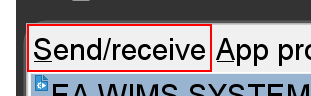
Task: Enter data into WIMS regional databases from Power BI.
Workflow: Amend Permit

Step 1: Find Element - permits page on the menu 'Send/receive ALT S' in window 'FormsStart 12c WIMS*' (msedge.exe)

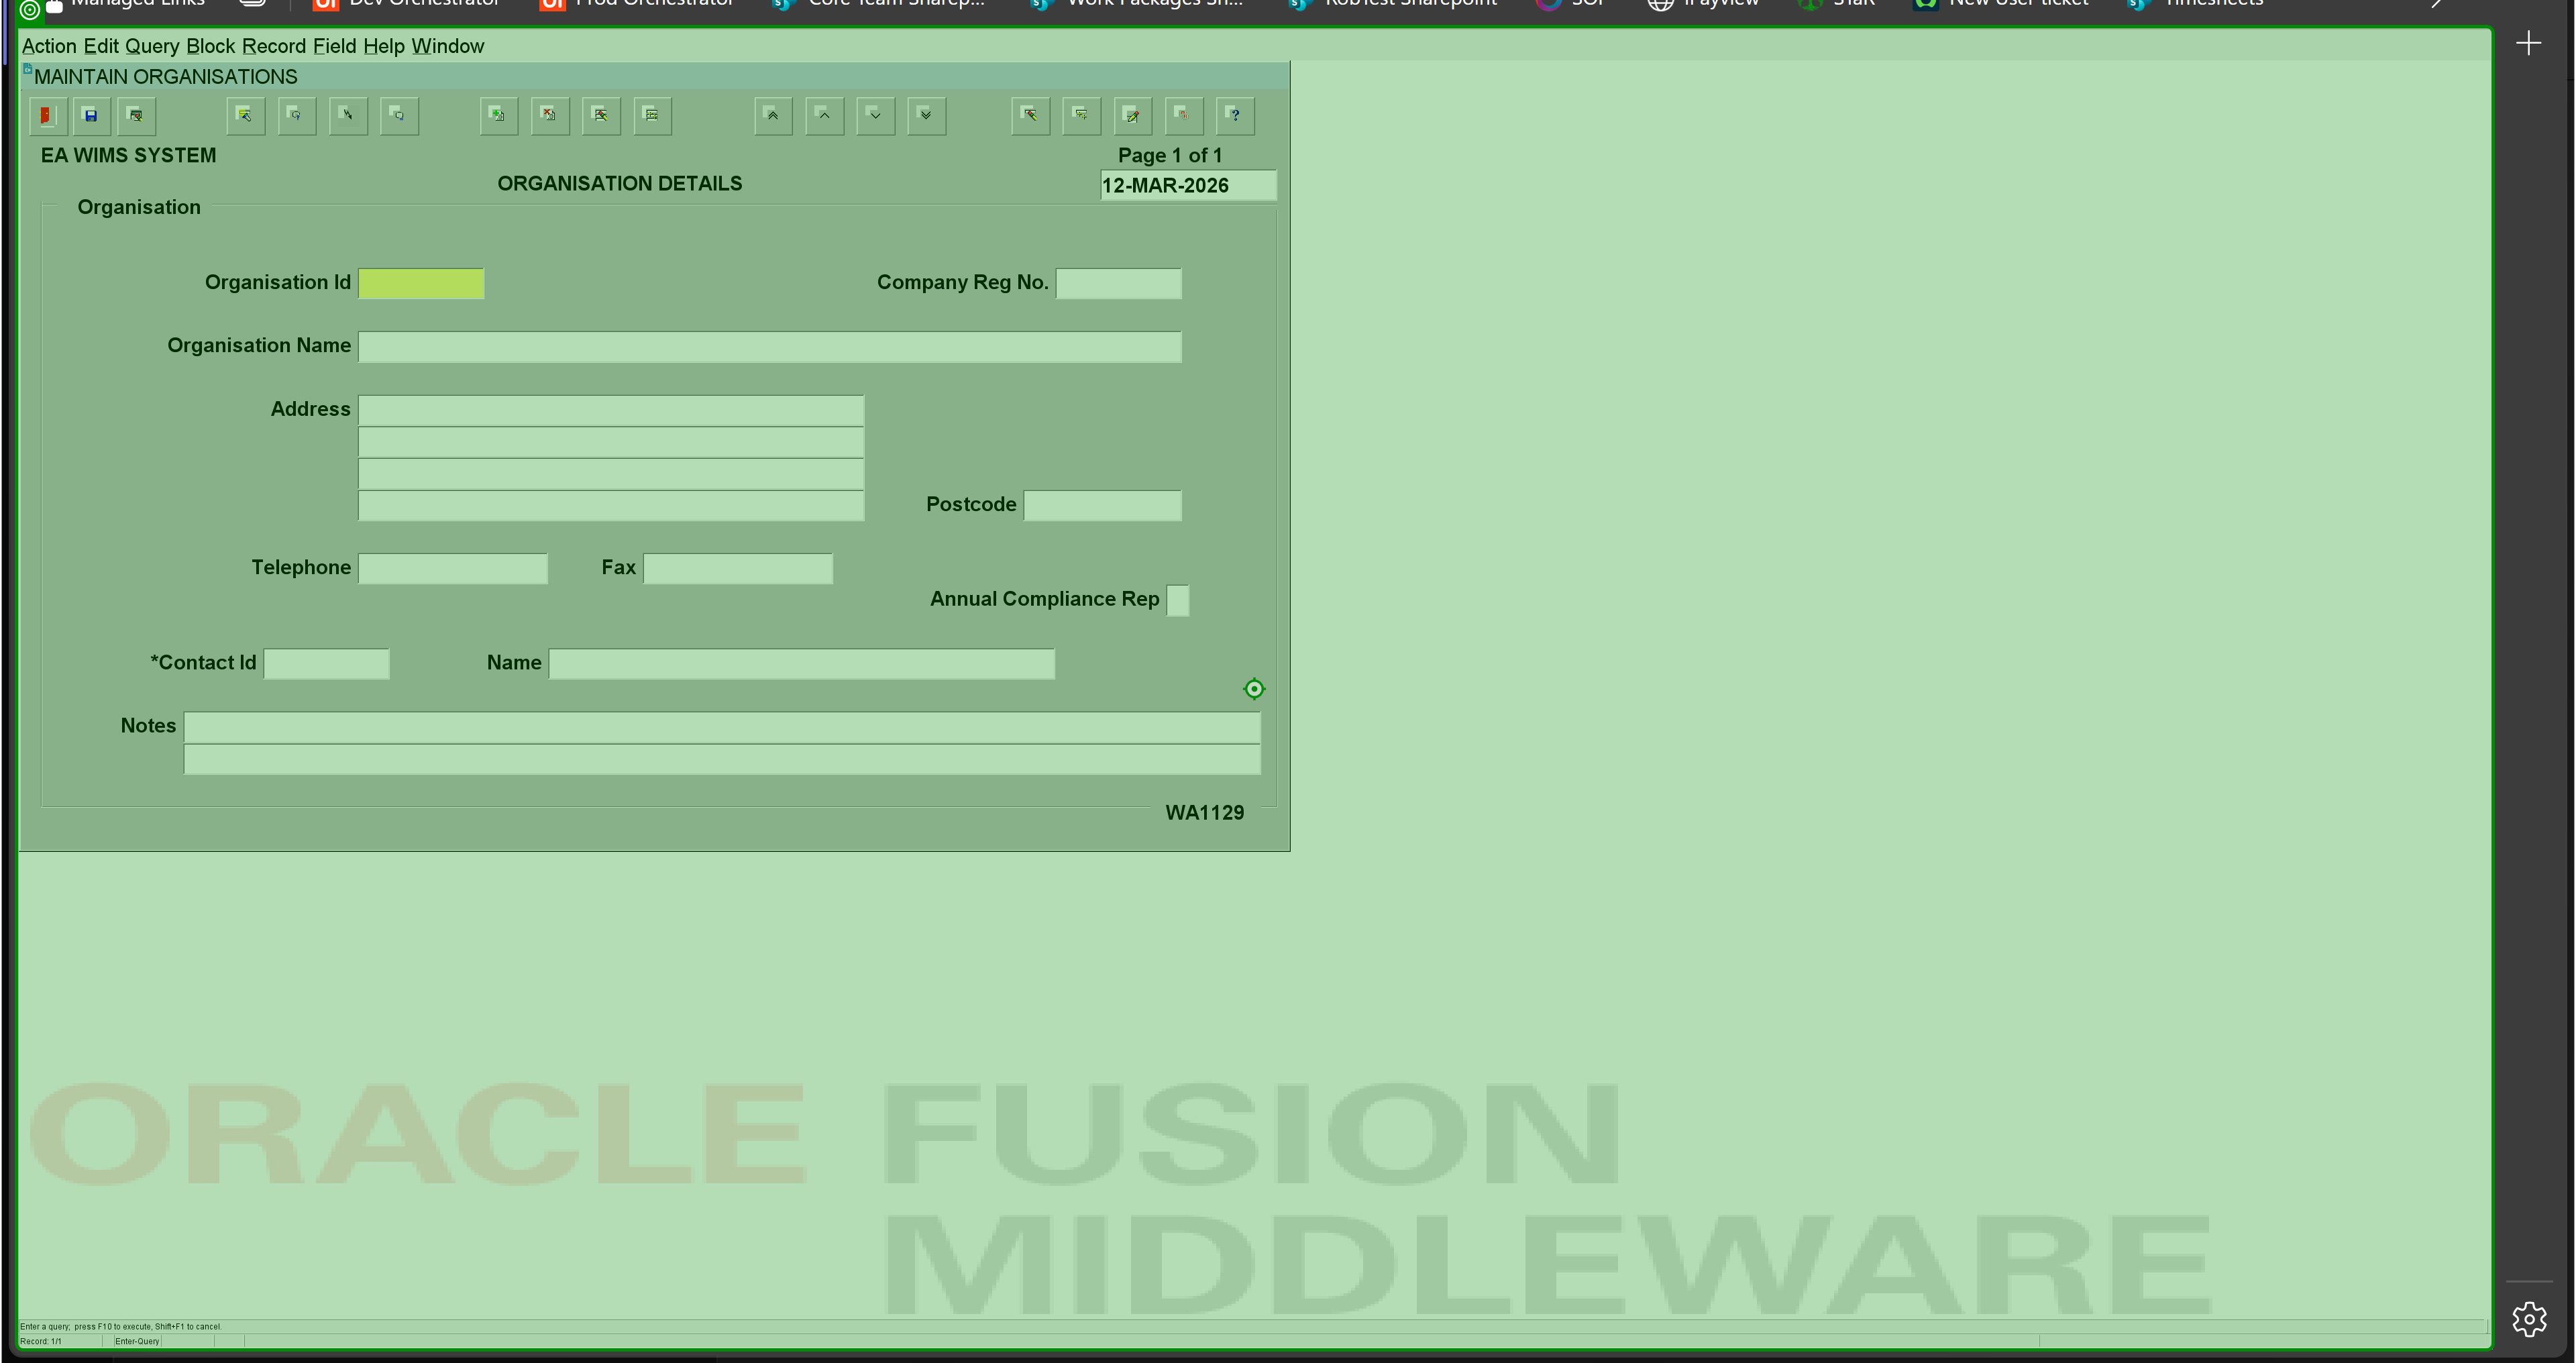
Step 2: type a value into the element in window 'FormsStart 12c WIMSMDP' (msedge.exe)

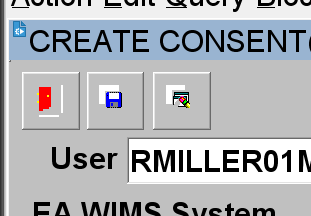
Step 3: Find Element - create permit page on the push button 'Close the current screen.' in window 'FormsStart 12c WIMS*' (msedge.exe)

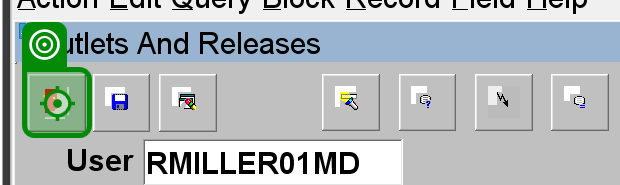
Step 4: click on the push button 'Close the current screen.' in window 'FormsStart 12c WIMSMDP' (msedge.exe)

Step 5: type a value into the element in window 'FormsStart 12c WIMSMDP' (msedge.exe) (same screen as step 2)

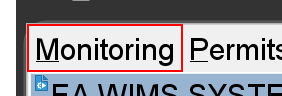
Step 6: Find Element - home page on the menu item 'Monitoring ALT M' in window 'FormsStart 12c WIMS*' (msedge.exe)

Step 7: type a value into the element in window 'FormsStart 12c WIMSMDP' (msedge.exe) (same screen as step 2)

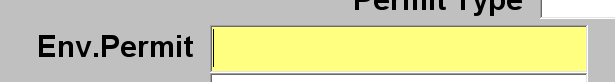
Step 8: Find Element - amend permit page on the text 'WIMS application reference number Required' in window 'FormsStart 12c WIMS*' (msedge.exe)

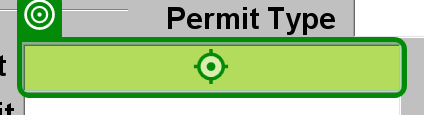
Step 9: type [in_strPermitNumber] into the text 'WIMS application reference number Required' in window 'FormsStart 12c WIMSMDP' (msedge.exe)

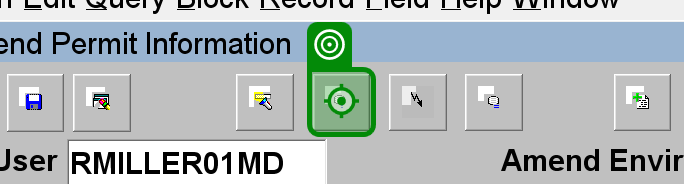
Step 10: click on the push button 'Execute a query in the current section.' in window 'FormsStart 12c WIMSMDP' (msedge.exe)

Step 11: type a value into the element in window 'FormsStart 12c WIMSMDP' (msedge.exe) (same screen as step 2)

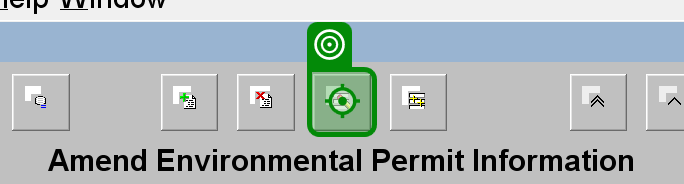
Step 12 [then]: click on the push button 'Clear the values out of the current record. Does not delete the row from the database.' in window 'FormsStart 12c WIMSMDP' (msedge.exe)

Step 13: type a value into the element in window 'FormsStart 12c WIMSMDP' (msedge.exe) (same screen as step 2)

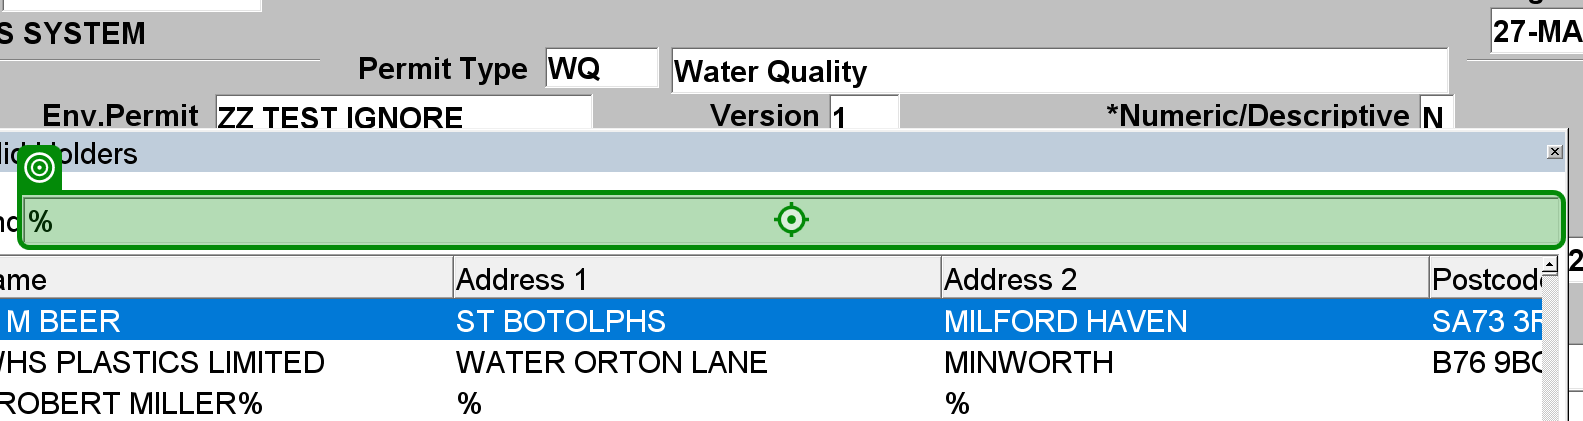
Step 14: type "["%"+strOrgID]" into the text 'Find' in window 'FormsStart 12c WIMSMDP' (msedge.exe)

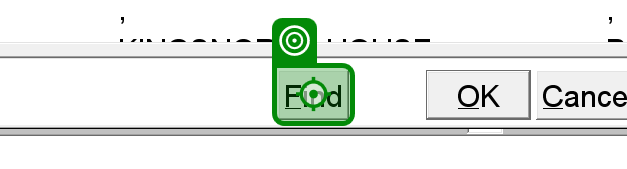
Step 15: click on the push button 'Find ALT F' in window 'FormsStart 12c WIMSMDP' (msedge.exe)

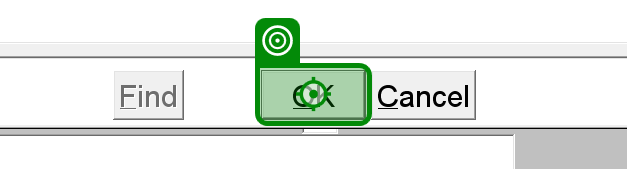
Step 16: click on the push button 'OK ALT O' in window 'FormsStart 12c WIMSMDP' (msedge.exe)

Step 17 [then]: type a value into the element in window 'FormsStart 12c WIMSMDP' (msedge.exe) (same screen as step 2)

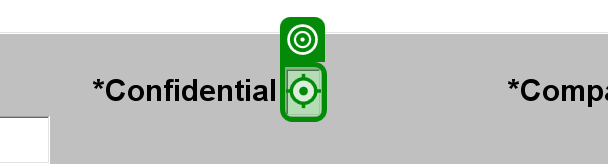
Step 18: type "Y" into the text 'Indicate whether this information is confidential. - list of values available' in window 'FormsStart 12c WIMSMDP' (msedge.exe)

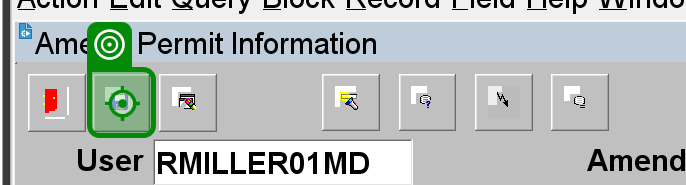
Step 19: click on the push button 'Save any pending changes permanently in the database.' in window 'FormsStart 12c WIMSMDP' (msedge.exe)

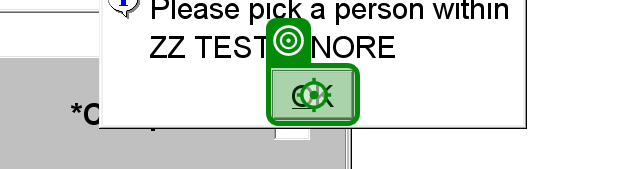
Step 20: click on the push button 'OK ALT O' in window 'FormsStart 12c WIMSMDP' (msedge.exe)

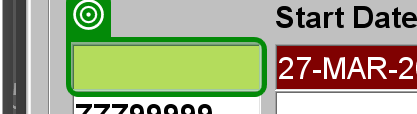
Step 21: get-text from the text 'Enter value for : RESP_PARTY_ID' in window 'FormsStart 12c WIMSMDP' (msedge.exe)

Step 22: type a value into the element in window 'FormsStart 12c WIMSMDP' (msedge.exe) (same screen as step 2)

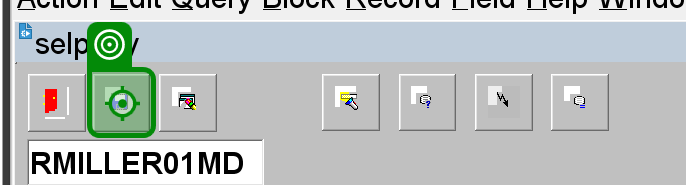
Step 23: click on the push button 'Save any pending changes permanently in the database.' in window 'FormsStart 12c WIMSMDP' (msedge.exe)

Step 24 [then]: click on the push button 'Clear the values out of the current record. Does not delete the row from the database.' in window 'FormsStart 12c WIMSMDP' (msedge.exe) (same screen as step 12)

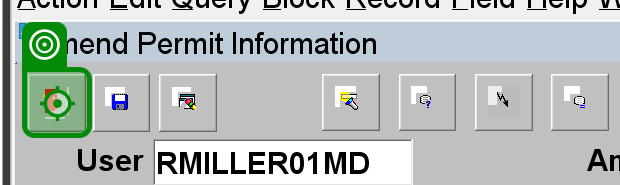
Step 25: click on the push button 'Close the current screen.' in window 'FormsStart 12c WIMSMDP' (msedge.exe)

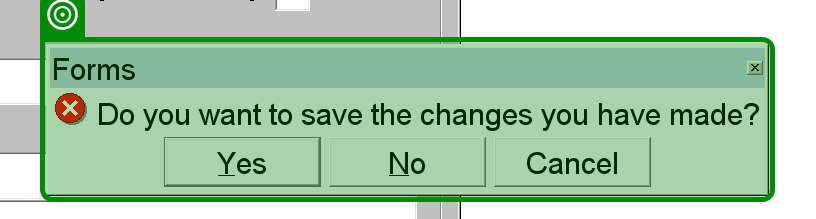
Step 26 [then]: check the internal frame 'Forms*' in window 'FormsStart 12c WIMSMDP' (msedge.exe)

Step 27: type a value into the element in window 'FormsStart 12c WIMSMDP' (msedge.exe) (same screen as step 2)
